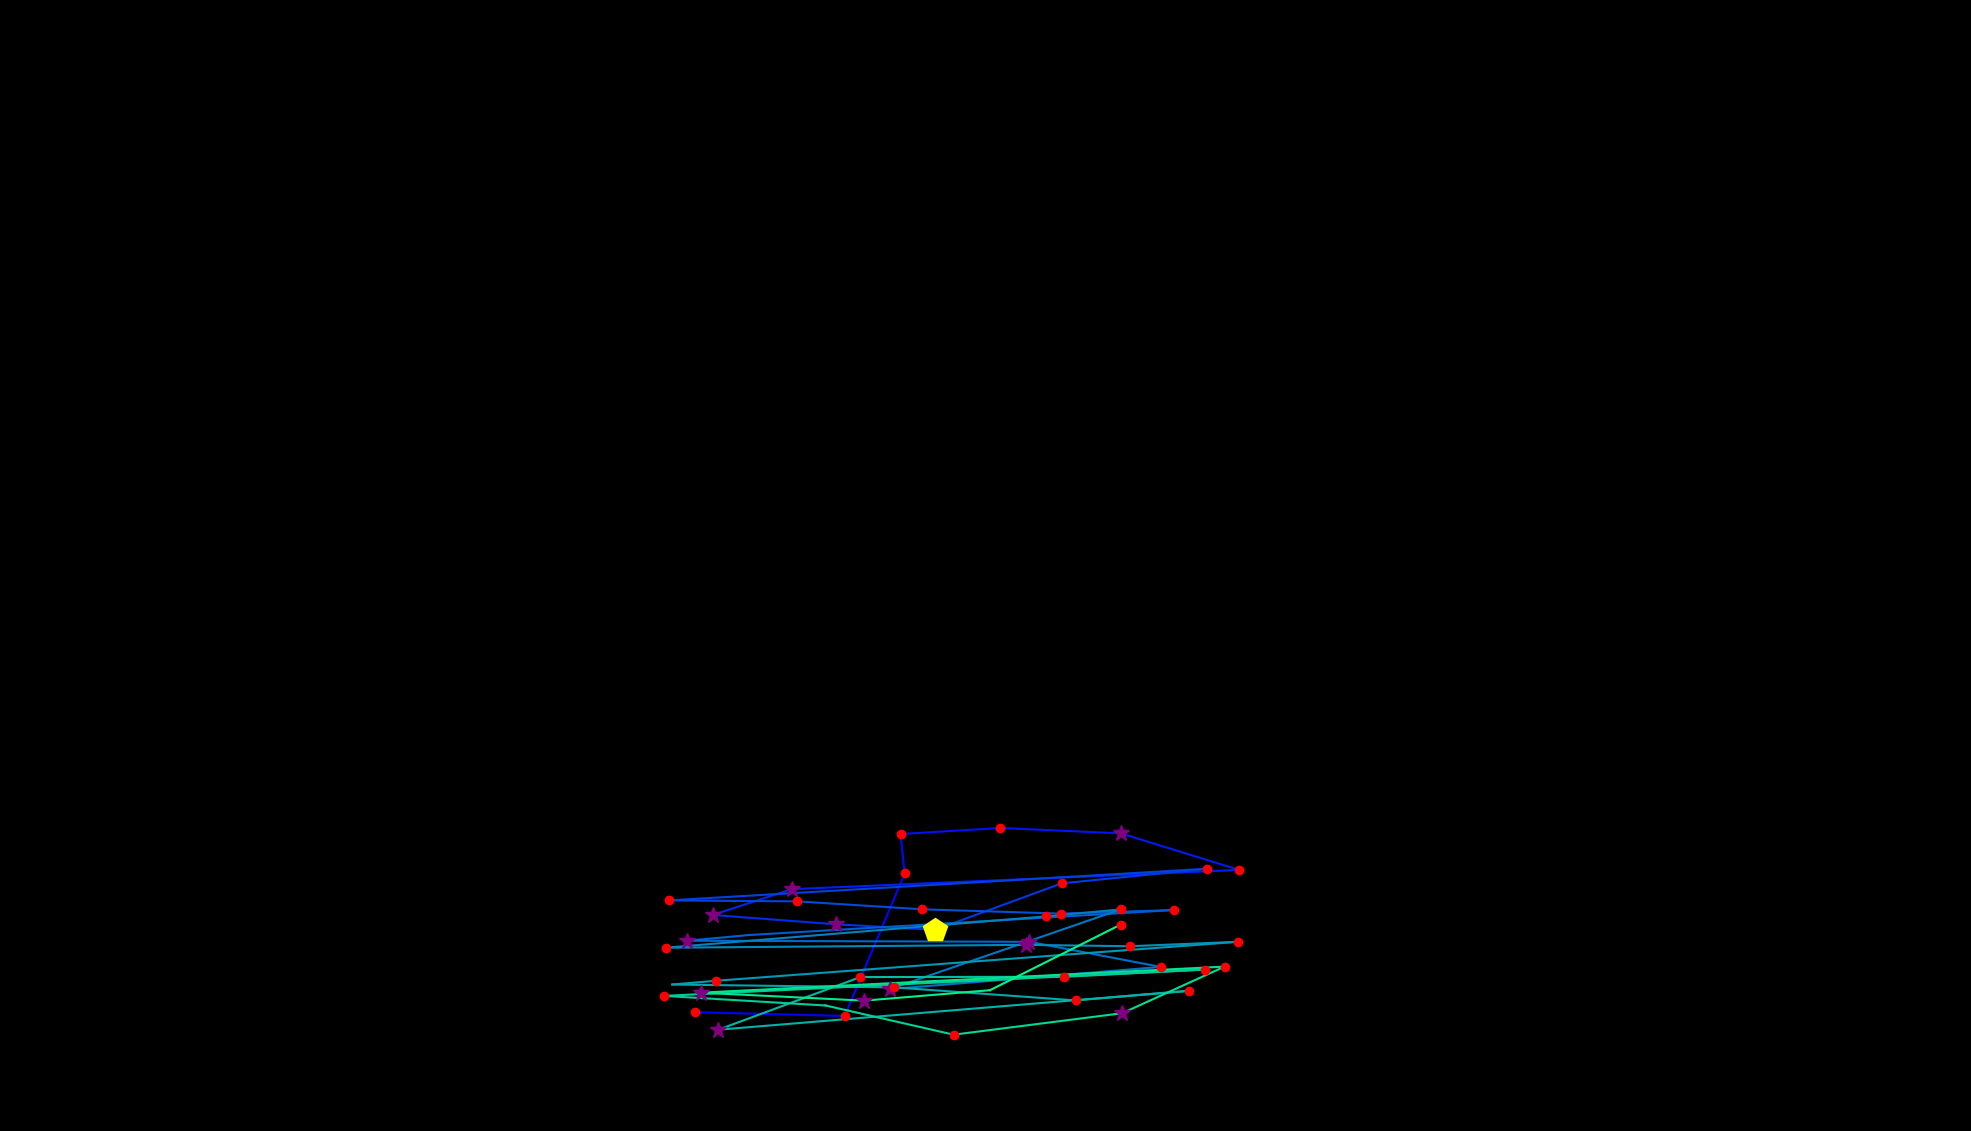

Source data for this figure (header and first rows):
, fixation_id, timestamp, avg_gaze_x, avg_gaze_y, duration
0, 140.0, 43886, 902.3, 154.3, 156.6
1, 141.0, 44090, 1097, 149.4, 228.9
2, 142.0, 44355, 1175, 334.5, 120.5
3, 143.0, 44500, 1170, 385.7, 216.9
4, 144.0, 44741, 1299, 393.6, 204.8
5, 145.0, 45030, 1456, 386.5, 349.4
6, 146.0, 45404, 1609, 339.1, 204.8
7, 147.0, 45669, 1029, 314.1, 349.4
8, 148.0, 46042, 925.4, 280.5, 337.4
9, 149.0, 46440, 1086, 268.4, 253
10, 150.0, 46729, 1214, 261.2, 457.9
11, 151.0, 47259, 1379, 321.6, 120.5
12, 152.0, 47537, 1568, 340.6, 144.6
13, 153.0, 47898, 868.8, 299.5, 168.7
14, 154.0, 48091, 1035, 298.2, 192.8
15, 155.0, 48440, 1198, 287.9, 168.7
16, 156.0, 48657, 1378, 282.3, 216.9
17, 157.0, 48934, 1524, 287, 156.6
18, 158.0, 49139, 972.8, 254.5, 108.4
19, 159.0, 49320, 892.3, 247.1, 301.2
20, 160.0, 49669, 1337, 245.7, 277.1
21, 161.0, 49983, 1507, 213.1, 168.7
22, 162.0, 50200, 1156, 184.3, 277.1
23, 163.0, 50549, 1455, 287.8, 180.7
24, 164.0, 50754, 1359, 278.8, 144.6
25, 165.0, 51115, 864.6, 238.1, 168.7
26, 166.0, 51417, 1332, 241.8, 349.4
27, 167.0, 51814, 1467, 239.9, 156.6
28, 168.0, 52067, 1608, 245.8, 132.5
29, 169.0, 52260, 930.2, 195.1, 241
30, 170.0, 52525, 873, 190.2, 96.4
31, 171.0, 52646, 1162, 186.5, 156.6
32, 172.0, 52995, 1397, 169.6, 192.8
33, 173.0, 53212, 1544, 182, 156.6
34, 174.0, 53441, 933, 131.5, 325.3
35, 175.0, 53839, 1117, 199.9, 204.8
36, 176.0, 54080, 1382, 200.3, 241
37, 177.0, 54393, 1565, 209.7, 228.9
38, 178.0, 54875, 862.4, 175.5, 192.8
39, 179.0, 55104, 1072, 163, 96.4
40, 180.0, 55393, 1239, 125.1, 120.5
41, 181.0, 55550, 1457, 153, 277.1
42, 182.0, 55972, 1590, 213.5, 120.5
43, 183.0, 56164, 910.5, 179.7, 265.1
44, 184.0, 56478, 1122, 169.3, 301.2
45, 185.0, 56839, 1286, 182.8, 24.1
46, 186.0, 57176, 1455, 268, 228.9
